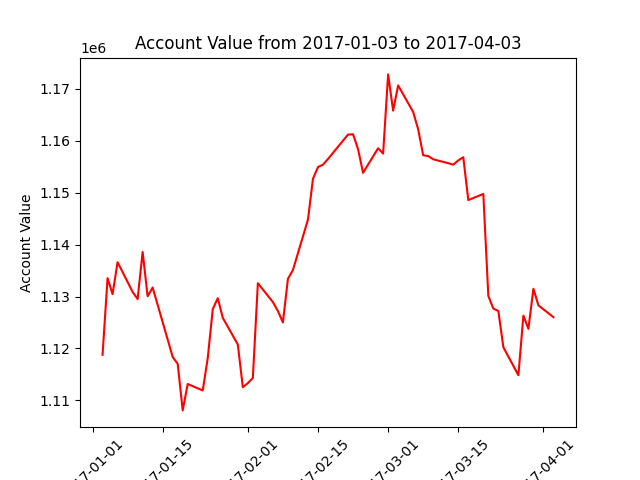

The file beside this chart, header and first rows:
datadate, account_value
20170103, 1118784
20170104, 1133554
20170105, 1130463
20170106, 1136625
20170109, 1130897
20170110, 1129517
20170111, 1138595
20170112, 1130063
20170113, 1131745
20170117, 1118377
20170118, 1117029
20170119, 1108068
20170120, 1113161
20170123, 1111905
20170124, 1118168
20170125, 1127585
20170126, 1129688
20170127, 1125903
20170130, 1120767
20170131, 1112532
20170201, 1113319
20170202, 1114329
20170203, 1132581
20170206, 1128939
20170207, 1127211
20170208, 1125022
20170209, 1133414
20170210, 1135115
20170213, 1144835
20170214, 1152692
20170215, 1154958
20170216, 1155414
20170217, 1156512
20170221, 1161215
20170222, 1161271
20170223, 1158402
20170224, 1153845
20170227, 1158578
20170228, 1157535
20170301, 1172807
20170302, 1165823
20170303, 1170682
20170306, 1165564
20170307, 1162211
20170308, 1157225
20170309, 1157080
20170310, 1156452
20170313, 1155699
20170314, 1155419
20170315, 1156234
20170316, 1156856
20170317, 1148592
20170320, 1149773
20170321, 1130136
20170322, 1127695
20170323, 1127213
20170324, 1120238
20170327, 1114848
20170328, 1126329
20170329, 1123793
... 3 more rows
